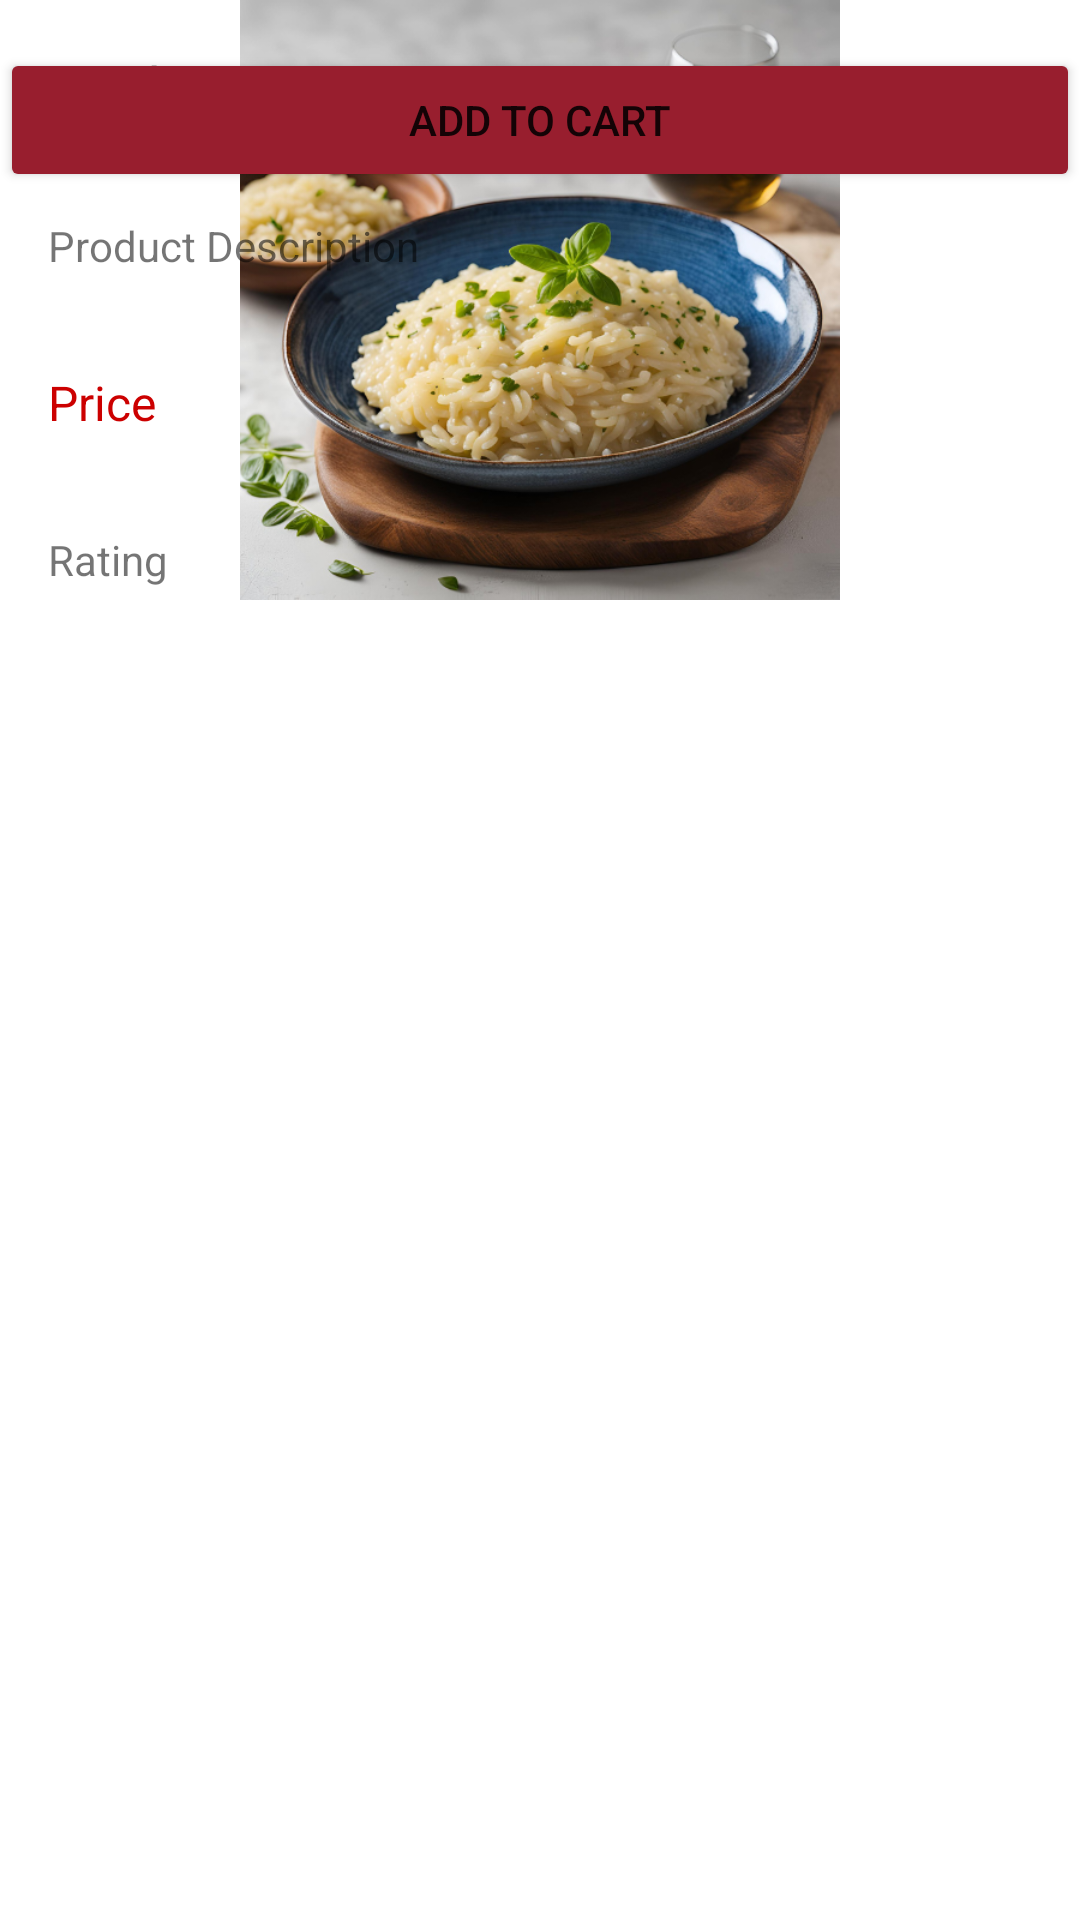

This screen was rendered from an Android layout file. Write that file and the resources it references.
<!-- AndroidManifest.xml: application theme Theme.DogNutrionApp -->
<!-- res/layout/fragment_product_detail.xml -->
<?xml version="1.0" encoding="utf-8"?>
<RelativeLayout xmlns:android="http://schemas.android.com/apk/res/android"
    android:layout_width="match_parent"
    android:layout_height="match_parent">

    <ImageView
        android:id="@+id/product_image"
        android:layout_width="match_parent"
        android:layout_height="200dp"
        android:src="@drawable/sample_image" />

    <TextView
        android:id="@+id/productName"
        android:layout_width="wrap_content"
        android:layout_height="wrap_content"
        android:text="Product Name"
        android:textSize="18sp"
        android:layout_margin="16dp" />

    <TextView
        android:id="@+id/productDescription"
        android:layout_width="wrap_content"
        android:layout_height="wrap_content"
        android:text="Product Description"
        android:textSize="14sp"
        android:layout_below="@id/productName"
        android:layout_margin="16dp" />

    <TextView
        android:id="@+id/productPrice"
        android:layout_width="wrap_content"
        android:layout_height="wrap_content"
        android:text="Price"
        android:textSize="16sp"
        android:textColor="@android:color/holo_red_dark"
        android:layout_below="@id/productDescription"
        android:layout_margin="16dp" />

    <TextView
        android:id="@+id/productRating"
        android:layout_width="wrap_content"
        android:layout_height="wrap_content"
        android:text="Rating"
        android:textSize="14sp"
        android:layout_below="@id/productPrice"
        android:layout_margin="16dp" />

    <Button
        android:id="@+id/btn_add_to_cart"
        android:layout_width="match_parent"
        android:layout_height="wrap_content"
        android:text="Add to Cart"
        android:layout_marginTop="16dp"
        android:backgroundTint="@color/primaryColor"/>
</RelativeLayout>
<!-- resources referenced by this layout -->
<resources>
  <color name="primaryColor">#981e2e</color>
  <!-- drawable sample_image: png bitmap (drawable, 376189 bytes) -->
  <style name="Theme.DogNutrionApp" parent="Theme.MaterialComponents.DayNight.DarkActionBar">
          
          <item name="colorPrimary">@color/purple_500</item>
          <item name="colorPrimaryVariant">@color/purple_700</item>
          <item name="colorOnPrimary">@color/white</item>
          
          <item name="colorSecondary">@color/teal_200</item>
          <item name="colorSecondaryVariant">@color/teal_700</item>
          <item name="colorOnSecondary">@color/black</item>
          
          <item name="android:statusBarColor">?attr/colorPrimaryVariant</item>
          
      </style>
  <color name="purple_500">#FF6200EE</color>
  <color name="purple_700">#FF3700B3</color>
  <color name="white">#FFFFFFFF</color>
  <color name="teal_200">#FF03DAC5</color>
  <color name="teal_700">#FF018786</color>
  <color name="black">#FF000000</color>
</resources>
